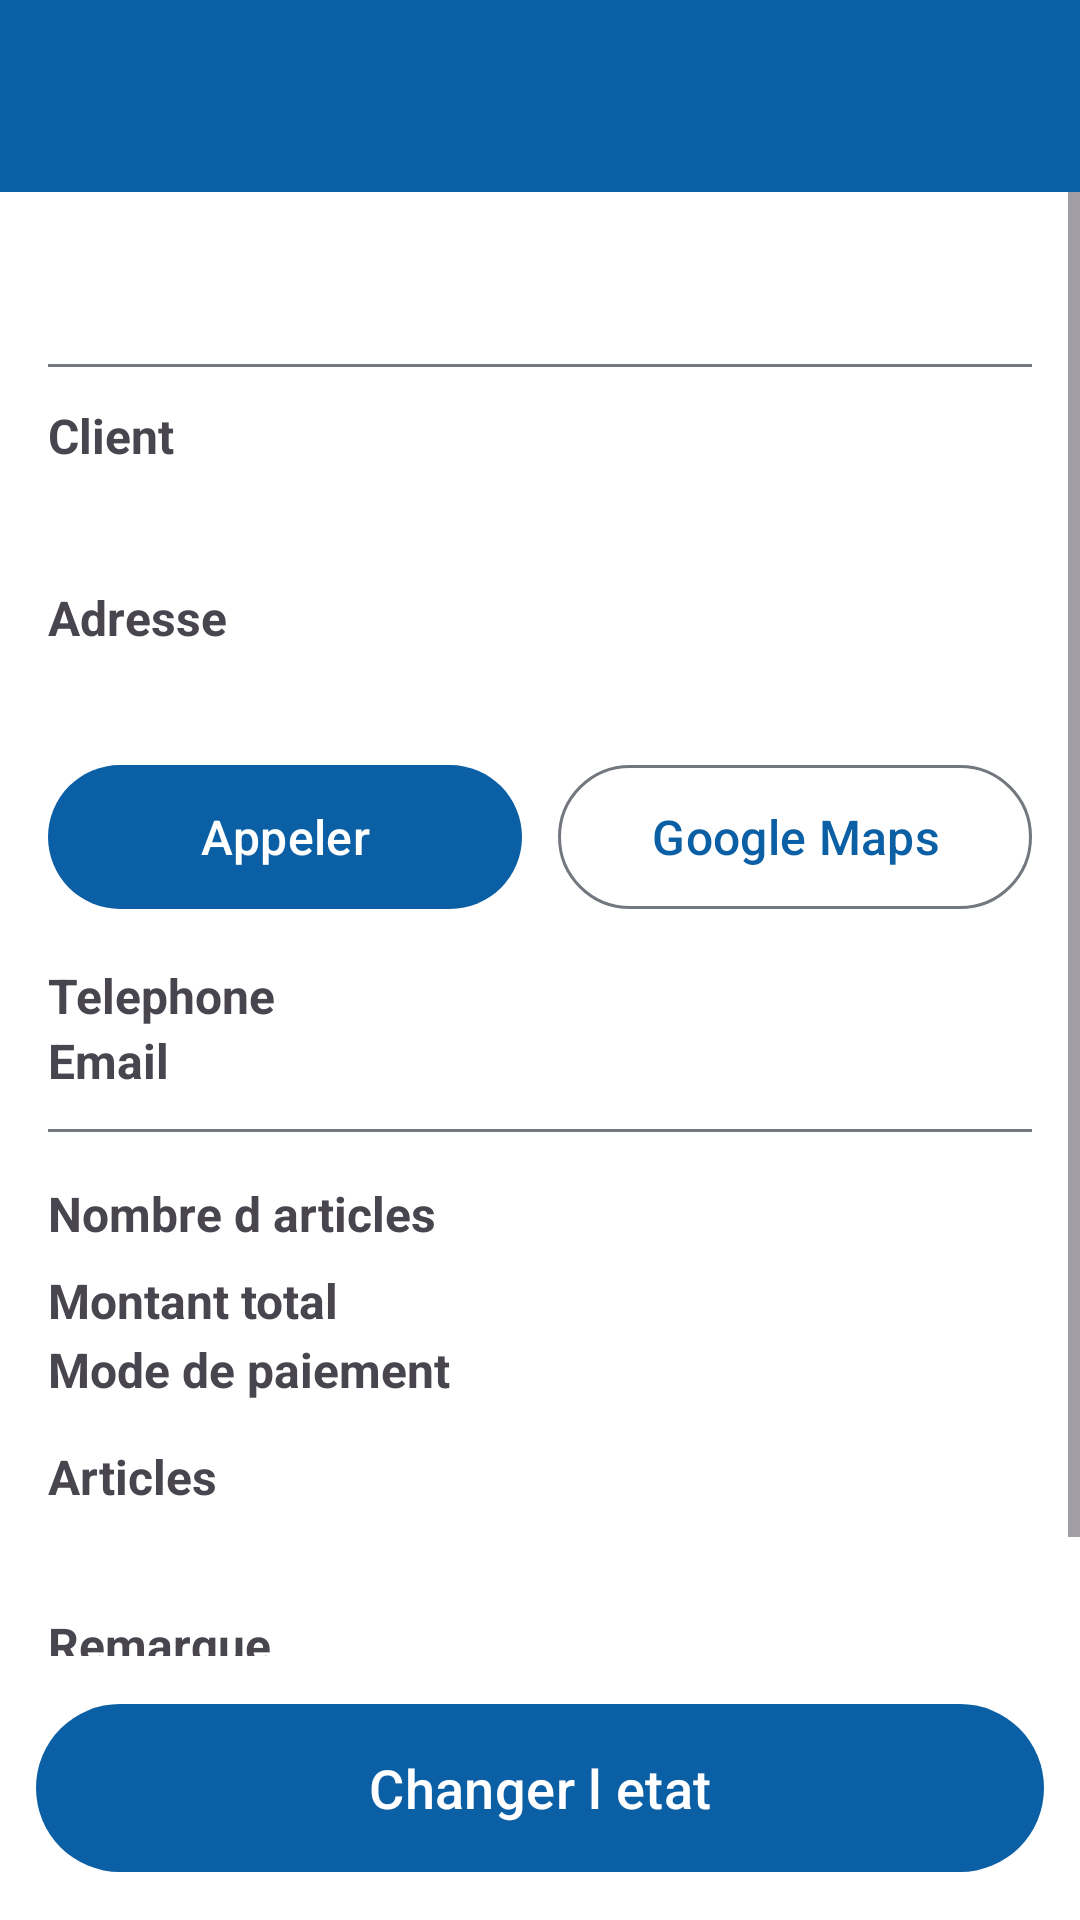

Produce the Android XML layout that renders to this screen, including the resource entries it uses.
<!-- AndroidManifest.xml: application theme Theme.SupervisionLivraisons -->
<!-- res/layout/activity_delivery_detail.xml -->
<?xml version="1.0" encoding="utf-8"?>
<LinearLayout
    xmlns:android="http://schemas.android.com/apk/res/android"
    xmlns:app="http://schemas.android.com/apk/res-auto"
    android:orientation="vertical"
    android:layout_width="match_parent"
    android:layout_height="match_parent">

    <com.google.android.material.appbar.MaterialToolbar
        android:id="@+id/toolbar"
        android:title="@string/delivery_detail"
        android:layout_width="match_parent"
        android:layout_height="?attr/actionBarSize"
        android:background="?attr/colorPrimary"
        app:titleTextColor="?attr/colorOnPrimary"/>

    <ScrollView
        android:layout_width="match_parent"
        android:layout_height="0dp"
        android:layout_weight="1">

        <LinearLayout
            android:orientation="vertical"
            android:padding="16dp"
            android:layout_width="match_parent"
            android:layout_height="wrap_content">

            <LinearLayout
                android:orientation="horizontal"
                android:layout_width="match_parent"
                android:layout_height="wrap_content">
                <TextView
                    android:id="@+id/tvNocde"
                    android:textSize="22sp"
                    android:textStyle="bold"
                    android:layout_width="0dp"
                    android:layout_weight="1"
                    android:layout_height="wrap_content"/>
                <TextView
                    android:id="@+id/tvEtat"
                    android:textSize="18sp"
                    android:textStyle="bold"
                    android:textColor="?attr/colorPrimary"
                    android:layout_width="wrap_content"
                    android:layout_height="wrap_content"/>
            </LinearLayout>

            <View android:background="?attr/colorOutline"
                android:layout_width="match_parent" android:layout_height="1dp"
                android:layout_marginVertical="12dp"/>

            <TextView android:text="@string/client" android:textStyle="bold" android:textSize="16sp"
                android:layout_width="wrap_content" android:layout_height="wrap_content"/>
            <TextView android:id="@+id/tvClient" android:textSize="20sp" android:layout_marginTop="2dp"
                android:layout_width="match_parent" android:layout_height="wrap_content"/>

            <TextView android:text="@string/address" android:textStyle="bold" android:textSize="16sp"
                android:layout_marginTop="10dp"
                android:layout_width="wrap_content" android:layout_height="wrap_content"/>
            <TextView android:id="@+id/tvAdresse" android:textSize="18sp"
                android:layout_width="match_parent" android:layout_height="wrap_content"/>

            <LinearLayout android:orientation="horizontal" android:layout_marginTop="10dp"
                android:layout_width="match_parent" android:layout_height="wrap_content">
                <com.google.android.material.button.MaterialButton
                    android:id="@+id/btnCall"
                    android:text="@string/call"
                    android:textSize="16sp"
                    android:layout_width="0dp"
                    android:layout_weight="1"
                    android:layout_height="56dp"
                    android:layout_marginEnd="6dp"/>
                <com.google.android.material.button.MaterialButton
                    android:id="@+id/btnMaps"
                    android:text="@string/open_maps"
                    android:textSize="16sp"
                    style="@style/Widget.Material3.Button.OutlinedButton"
                    android:layout_width="0dp"
                    android:layout_weight="1"
                    android:layout_height="56dp"
                    android:layout_marginStart="6dp"/>
            </LinearLayout>

            <LinearLayout android:orientation="horizontal" android:layout_marginTop="14dp"
                android:layout_width="match_parent" android:layout_height="wrap_content">
                <TextView android:text="@string/phone" android:textSize="16sp"
                    android:layout_width="0dp" android:layout_weight="1"
                    android:textStyle="bold" android:layout_height="wrap_content"/>
                <TextView android:id="@+id/tvTel" android:textSize="16sp"
                    android:autoLink="phone"
                    android:layout_width="wrap_content" android:layout_height="wrap_content"/>
            </LinearLayout>
            <LinearLayout android:orientation="horizontal"
                android:layout_width="match_parent" android:layout_height="wrap_content">
                <TextView android:text="@string/email" android:textSize="16sp"
                    android:layout_width="0dp" android:layout_weight="1"
                    android:textStyle="bold" android:layout_height="wrap_content"/>
                <TextView android:id="@+id/tvMail" android:textSize="16sp"
                    android:layout_width="wrap_content" android:layout_height="wrap_content"/>
            </LinearLayout>

            <View android:background="?attr/colorOutline"
                android:layout_width="match_parent" android:layout_height="1dp"
                android:layout_marginVertical="12dp"/>

            <LinearLayout android:orientation="horizontal"
                android:layout_width="match_parent" android:layout_height="wrap_content">
                <TextView android:text="@string/items_count" android:textSize="16sp" android:textStyle="bold"
                    android:layout_width="0dp" android:layout_weight="1" android:layout_height="wrap_content"/>
                <TextView android:id="@+id/tvNbArticles" android:textSize="20sp" android:textStyle="bold"
                    android:layout_width="wrap_content" android:layout_height="wrap_content"/>
            </LinearLayout>
            <LinearLayout android:orientation="horizontal"
                android:layout_width="match_parent" android:layout_height="wrap_content">
                <TextView android:text="@string/total_amount" android:textSize="16sp" android:textStyle="bold"
                    android:layout_width="0dp" android:layout_weight="1" android:layout_height="wrap_content"/>
                <TextView android:id="@+id/tvMontant" android:textSize="22sp" android:textStyle="bold"
                    android:textColor="?attr/colorPrimary"
                    android:layout_width="wrap_content" android:layout_height="wrap_content"/>
            </LinearLayout>
            <LinearLayout android:orientation="horizontal"
                android:layout_width="match_parent" android:layout_height="wrap_content">
                <TextView android:text="@string/payment_mode" android:textSize="16sp" android:textStyle="bold"
                    android:layout_width="0dp" android:layout_weight="1" android:layout_height="wrap_content"/>
                <TextView android:id="@+id/tvModePay" android:textSize="16sp"
                    android:layout_width="wrap_content" android:layout_height="wrap_content"/>
            </LinearLayout>

            <TextView android:text="@string/items"
                android:textStyle="bold" android:textSize="16sp"
                android:layout_marginTop="14dp"
                android:layout_width="wrap_content" android:layout_height="wrap_content"/>
            <TextView android:id="@+id/tvArticles" android:textSize="15sp"
                android:layout_width="match_parent" android:layout_height="wrap_content"/>

            <TextView android:text="@string/remark"
                android:textStyle="bold" android:textSize="16sp"
                android:layout_marginTop="14dp"
                android:layout_width="wrap_content" android:layout_height="wrap_content"/>
            <TextView android:id="@+id/tvRemarque" android:textSize="15sp"
                android:layout_width="match_parent" android:layout_height="wrap_content"/>

            <ProgressBar
                android:id="@+id/progress"
                android:visibility="gone"
                android:layout_gravity="center"
                android:layout_marginTop="12dp"
                android:layout_width="wrap_content"
                android:layout_height="wrap_content"/>
        </LinearLayout>
    </ScrollView>

    <com.google.android.material.button.MaterialButton
        android:id="@+id/btnChangeStatus"
        android:text="@string/change_state"
        android:textSize="18sp"
        android:layout_margin="12dp"
        android:layout_width="match_parent"
        android:layout_height="64dp"/>

</LinearLayout>
<!-- resources referenced by this layout -->
<resources>
  <string name="address">Adresse</string>
  <string name="call">Appeler</string>
  <string name="change_state">Changer l etat</string>
  <string name="client">Client</string>
  <string name="delivery_detail">Detail livraison</string>
  <string name="email">Email</string>
  <string name="items">Articles</string>
  <string name="items_count">Nombre d articles</string>
  <string name="open_maps">Google Maps</string>
  <string name="payment_mode">Mode de paiement</string>
  <string name="phone">Telephone</string>
  <string name="remark">Remarque</string>
  <string name="total_amount">Montant total</string>
  <style name="Theme.SupervisionLivraisons" parent="Theme.Material3.DayNight.NoActionBar">
          <item name="colorPrimary">@color/primary</item>
          <item name="colorOnPrimary">@color/on_primary</item>
          <item name="colorPrimaryContainer">@color/primary_container</item>
          <item name="colorOnPrimaryContainer">@color/on_primary_container</item>
  
          <item name="colorSecondary">@color/secondary</item>
          <item name="colorOnSecondary">@color/on_secondary</item>
  
          <item name="colorError">@color/error</item>
          <item name="colorOnError">@color/on_error</item>
  
          <item name="android:colorBackground">@color/background</item>
          <item name="colorOnBackground">@color/on_background</item>
          <item name="colorSurface">@color/surface</item>
          <item name="colorOnSurface">@color/on_surface</item>
          <item name="colorOutline">@color/outline</item>
  
          <item name="android:statusBarColor">@color/primary</item>
          <item name="android:windowLightStatusBar">false</item>
  
          
          <item name="android:textViewStyle">@style/AppTextView</item>
      </style>
  <color name="primary">#0B5FA5</color>
  <color name="on_primary">#FFFFFF</color>
  <color name="primary_container">#D6E4FF</color>
  <color name="on_primary_container">#001A41</color>
  <color name="secondary">#FFA000</color>
  <color name="on_secondary">#000000</color>
  <color name="error">#B3261E</color>
  <color name="on_error">#FFFFFF</color>
  <color name="background">#FFFFFF</color>
  <color name="on_background">#1B1B1F</color>
  <color name="surface">#F8F9FF</color>
  <color name="on_surface">#1B1B1F</color>
  <color name="outline">#73777F</color>
  <style name="AppTextView" parent="android:Widget.TextView">
          <item name="android:textSize">16sp</item>
      </style>
</resources>
